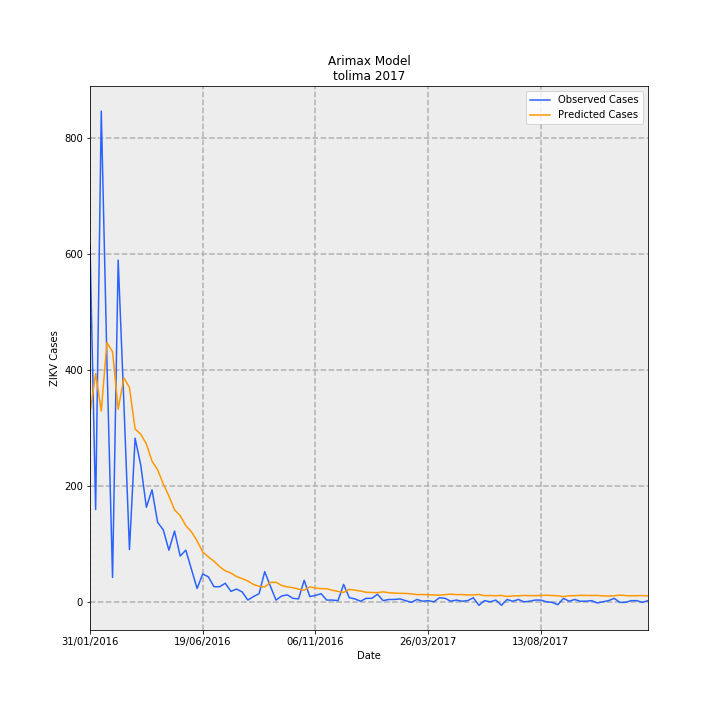

The data file committed next to this chart (first rows):
Date, predictions_incidence, observed_incidence, Predicted Cases, Observed Cases, error
31/01/2016, 23.09, 43.67, 325.1, 615.0, 289.9
07/02/2016, 27.94, 11.29, 393.5, 159.0, -234.5
14/02/2016, 23.35, 60.07, 328.9, 846.0, 517.1
21/02/2016, 31.73, 29.61, 446.8, 417.0, -29.81
28/02/2016, 30.62, 2.982, 431.2, 42.0, -389.2
06/03/2016, 23.56, 41.82, 331.8, 589.0, 257.2
13/03/2016, 27.42, 24.5, 386.1, 345.0, -41.1
20/03/2016, 26.23, 6.391, 369.5, 90.0, -279.5
27/03/2016, 21.15, 20.02, 297.8, 282.0, -15.79
03/04/2016, 20.54, 16.76, 289.2, 236.0, -53.22
10/04/2016, 19.33, 11.57, 272.2, 163.0, -109.2
17/04/2016, 17.22, 13.7, 242.5, 193.0, -49.55
24/04/2016, 16.16, 9.728, 227.5, 137.0, -90.51
01/05/2016, 14.44, 8.805, 203.3, 124.0, -79.33
08/05/2016, 12.95, 6.32, 182.3, 89.0, -93.34
15/05/2016, 11.26, 8.663, 158.6, 122.0, -36.62
22/05/2016, 10.56, 5.61, 148.7, 79.0, -69.65
29/05/2016, 9.321, 6.32, 131.3, 89.0, -42.26
05/06/2016, 8.568, 3.976, 120.7, 56, -64.66
12/06/2016, 7.465, 1.633, 105.1, 23.0, -82.13
19/06/2016, 6.101, 3.408, 85.91, 48.0, -37.91
26/06/2016, 5.499, 3.053, 77.45, 43.0, -34.45
03/07/2016, 4.97, 1.846, 69.99, 26.0, -43.99
10/07/2016, 4.296, 1.846, 60.51, 26.0, -34.51
17/07/2016, 3.796, 2.272, 53.46, 32.0, -21.46
24/07/2016, 3.523, 1.278, 49.61, 18.0, -31.61
31/07/2016, 3.089, 1.562, 43.5, 22.0, -21.5
07/08/2016, 2.833, 1.207, 39.89, 17.0, -22.89
14/08/2016, 2.56, 0.213, 36.05, 3.0, -33.05
21/08/2016, 2.126, 0.6391, 29.94, 9.0, -20.94
28/08/2016, 1.903, 0.9941, 26.8, 14, -12.8
04/09/2016, 1.819, 3.692, 25.62, 52.0, 26.38
11/09/2016, 2.384, 1.917, 33.57, 27.0, -6.575
18/09/2016, 2.391, 0.213, 33.68, 3.0, -30.68
25/09/2016, 2.001, 0.7101, 28.18, 10.0, -18.18
02/10/2016, 1.826, 0.8521, 25.72, 12.0, -13.72
09/10/2016, 1.73, 0.4261, 24.36, 6.0, -18.36
16/10/2016, 1.559, 0.355, 21.95, 5.0, -16.95
23/10/2016, 1.415, 2.627, 19.93, 37.0, 17.07
30/10/2016, 1.836, 0.6391, 25.86, 9.0, -16.86
06/11/2016, 1.688, 0.7811, 23.77, 11.0, -12.77
13/11/2016, 1.61, 0.9941, 22.67, 14, -8.673
20/11/2016, 1.602, 0.213, 22.56, 3.0, -19.56
27/11/2016, 1.414, 0.213, 19.92, 3.0, -16.92
04/12/2016, 1.275, 0.142, 17.95, 2.0, -15.95
11/12/2016, 1.155, 2.13, 16.26, 30.0, 13.74
18/12/2016, 1.528, 0.4971, 21.51, 7, -14.51
25/12/2016, 1.425, 0.355, 20.07, 5.0, -15.07
01/01/2017, 1.316, 0.07101, 18.53, 1.0, -17.53
08/01/2017, 1.169, 0.4261, 16.46, 6.0, -10.46
15/01/2017, 1.142, 0.4261, 16.08, 6.0, -10.08
22/01/2017, 1.122, 0.9231, 15.8, 13.0, -2.804
29/01/2017, 1.223, 0.142, 17.22, 2.0, -15.22
05/02/2017, 1.116, 0.284, 15.72, 4.0, -11.72
12/02/2017, 1.07, 0.284, 15.07, 4.0, -11.07
19/02/2017, 1.036, 0.355, 14.58, 5.0, -9.584
26/02/2017, 1.027, 0.142, 14.46, 2.0, -12.46
05/03/2017, 0.9704, -0.07101, 13.67, -1.0, -14.67
12/03/2017, 0.8792, 0.284, 12.38, 4.0, -8.381
19/03/2017, 0.8938, 0.07101, 12.59, 1.0, -11.59
... 40 more rows
